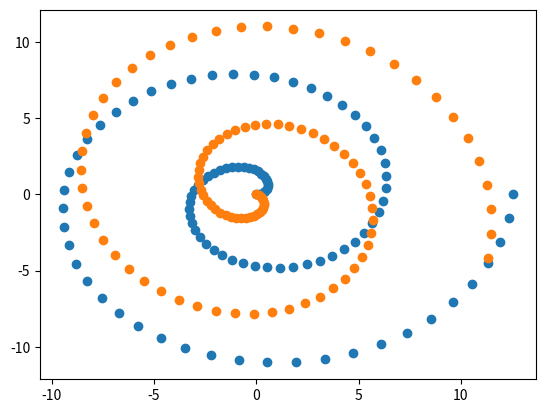

Generate this figure with matplotlib:
import numpy as np
import matplotlib.pyplot as plt
import scipy
import scipy.optimize as opt
from scipy.spatial.distance import sqeuclidean

def f(W, *args):
    """
    Evaluate and return the value of the objective at W

    Arguments:
        W: the variables to be changed in search of a minimum
        args: tuple with parameter values needed to be passed to this function.
    Returns:
        Value of objective at W
    """
    # Get parameters needed to evaluate the objective function from args
    N = args[0]
    D = args[1]
    S = args[2]
    sigma_e = args[3]

    # Reshape W to a 20x20 matrix
    W = np.reshape(W, (10, 2))

    # Evaluate C matrix
    C = np.matmul(W, np.transpose(W)) + ((sigma_e**2) * np.identity(D))
    C_inv = np.linalg.inv(C)

    return (N / 2) * (D * np.log(2 * np.pi) + np.log(np.linalg.det(C)) +
            np.trace(np.matmul(C_inv,S)))

def df(W, *args):
    """
    Evaluate and return the value of the derivative of the objective at W

    Arguments:
        W: the variables to be changed in search of a minimum
        args: tuple with parameter values needed to be passed to this function.
    Returns:
        Value of the derivative of the objective at W
    """
    # Get parameters needed to evaluate the objective function from args
    N = args[0]
    D = args[1]
    S = args[2]
    sigma_e = args[3]

    # Reshape W to a 20x20 matrix
    W = np.reshape(W, (10, 2))

    # Evaluate C matrix
    C = np.matmul(W, np.transpose(W)) + ((sigma_e**2) * np.identity(D))
    C_inv = np.linalg.inv(C)
    df = -N * (np.matmul(C_inv, np.matmul(S, np.matmul(C_inv, W)))
                - np.matmul(C_inv, W))
    return np.reshape(df, (20,))




# Set number of input data
n = 100

# Generate input data
x = np.linspace(0.0, 4 * np.pi, n)
x = np.reshape(x, (-1, 1))
#print(x.shape)

# Generate data with non linear function and x as input
non_lin_x_1 = x * np.cos(x)
non_lin_x_2 = x * np.sin(x)
non_lin_x = np.hstack((non_lin_x_1, non_lin_x_2))
#print(non_lin_x)

# Generate A matrix for the linear transformation
A = np.random.normal(0, 1, (10,2))

# Generate output in final format
Y = np.matmul(non_lin_x, np.transpose(A))

# Plot actual X after the non linear transformation
plt.scatter(non_lin_x_1, non_lin_x_2)
#plt.show()


# Randomly initialize W with 20 values
# This is the flat form of the 10x2 weight matrix
W0 = np.asarray([np.random.normal(0, 100, 1) for i in range(20)])

# Prepare the rest of the parameters needed for gradient descent
N = n # Number of observations
D = 10 # Dimensions of output variable
S = np.cov(Y, rowvar = False)# Sample covariance of observations
#feature_means = np.mean(Y, axis=0)
sigma_e = 1 # Error standard deviation
args = (N, D, S, sigma_e) # Assemble final argument tuple for f and df w.r.t W


# Start the optimization using gradient descent
W = opt.fmin_cg(f, W0, fprime = df, args = args)
W = np.reshape(W, (10, 2))

Wtr = np.transpose(W)
M = np.dot(Wtr, W) + np.identity(2) * sigma_e
Minv = np.linalg.inv(M)
MinvWtr = np.matmul(Minv, Wtr)

#y = np.mean(Y, axis=0)
#new_X = np.matmul(MinvWtr, np.transpose(Y - y)) * 5
new_X = np.matmul(MinvWtr, np.transpose(Y)) * 5
new_X = np.transpose(new_X)

plt.scatter(new_X[:,0], new_X[:,1])
plt.show()
